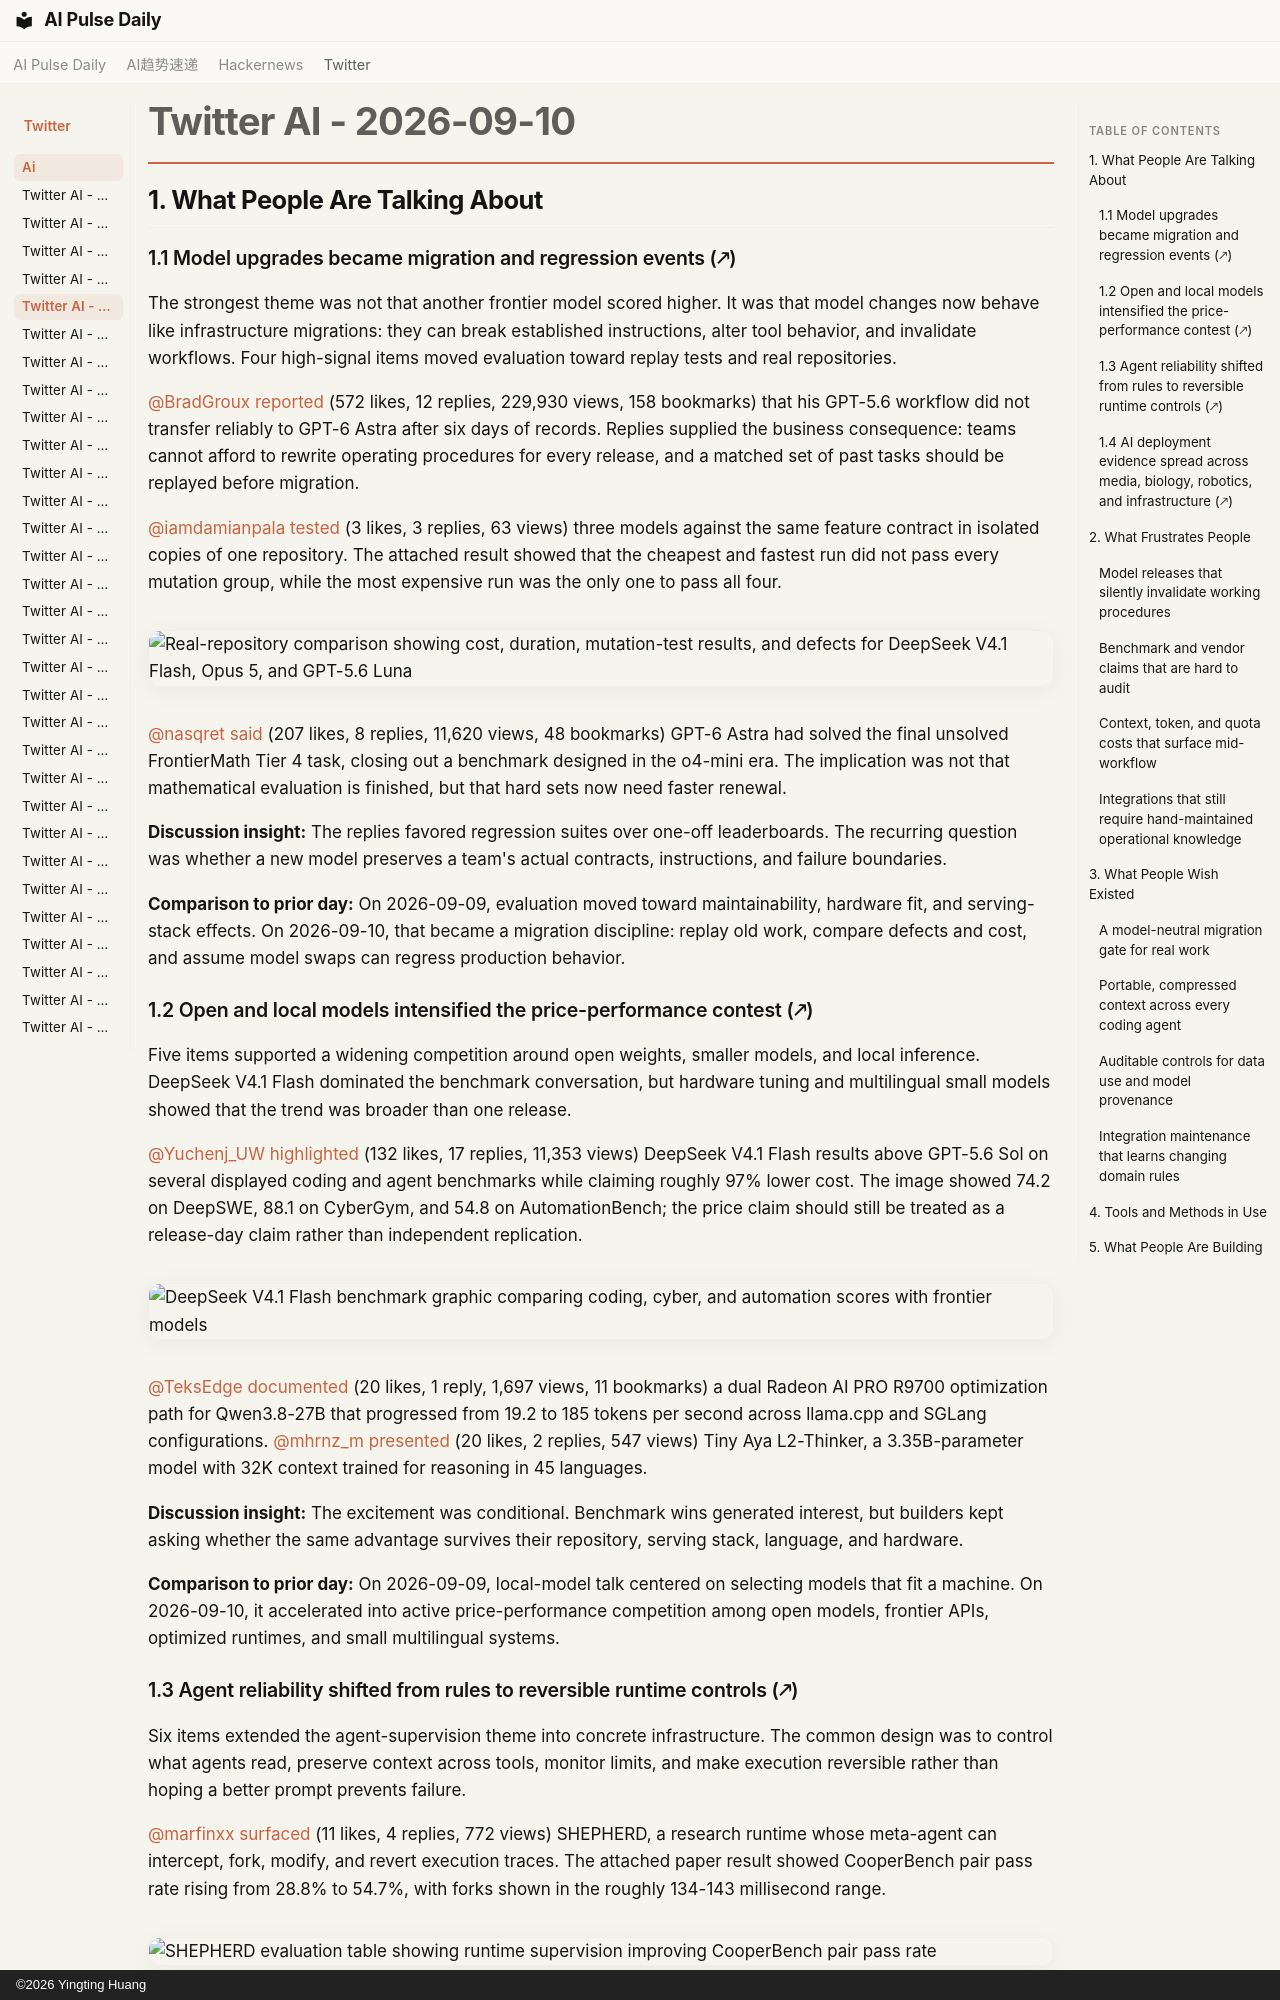

repository: vibewatch/vibewatch.github.io · page: twitter/ai/2026-09-10/index.html · generator: mkdocs · copyright: ©2026 Yingting Huang

# Twitter AI - 2026-09-10

## 1. What People Are Talking About

### 1.1 Model upgrades became migration and regression events (🡕)

The strongest theme was not that another frontier model scored higher. It was that model changes now behave like infrastructure migrations: they can break established instructions, alter tool behavior, and invalidate workflows. Four high-signal items moved evaluation toward replay tests and real repositories.

[@BradGroux](https://x.com/BradGroux) [reported](https://x.com/BradGroux/status/2097819116744622143) (572 likes, 12 replies, 229,930 views, 158 bookmarks) that his GPT-5.6 workflow did not transfer reliably to GPT-6 Astra after six days of records. Replies supplied the business consequence: teams cannot afford to rewrite operating procedures for every release, and a matched set of past tasks should be replayed before migration.

[@iamdamianpala](https://x.com/iamdamianpala) [tested](https://x.com/iamdamianpala/status/2098086060081221977) (3 likes, 3 replies, 63 views) three models against the same feature contract in isolated copies of one repository. The attached result showed that the cheapest and fastest run did not pass every mutation group, while the most expensive run was the only one to pass all four.

![Real-repository comparison showing cost, duration, mutation-test results, and defects for DeepSeek V4.1 Flash, Opus 5, and GPT-5.6 Luna](https://pbs.twimg.com/media/HR3lYlgWYA0vd3_.png)

[@nasqret](https://x.com/nasqret) [said](https://x.com/nasqret/status/2098132583225995323) (207 likes, 8 replies, 11,620 views, 48 bookmarks) GPT-6 Astra had solved the final unsolved FrontierMath Tier 4 task, closing out a benchmark designed in the o4-mini era. The implication was not that mathematical evaluation is finished, but that hard sets now need faster renewal.

**Discussion insight:** The replies favored regression suites over one-off leaderboards. The recurring question was whether a new model preserves a team's actual contracts, instructions, and failure boundaries.

**Comparison to prior day:** On 2026-09-09, evaluation moved toward maintainability, hardware fit, and serving-stack effects. On 2026-09-10, that became a migration discipline: replay old work, compare defects and cost, and assume model swaps can regress production behavior.

### 1.2 Open and local models intensified the price-performance contest (🡕)

Five items supported a widening competition around open weights, smaller models, and local inference. DeepSeek V4.1 Flash dominated the benchmark conversation, but hardware tuning and multilingual small models showed that the trend was broader than one release.

[@Yuchenj_UW](https://x.com/Yuchenj_UW) [highlighted](https://x.com/Yuchenj_UW/status/2098086079568183324) (132 likes, 17 replies, 11,353 views) DeepSeek V4.1 Flash results above GPT-5.6 Sol on several displayed coding and agent benchmarks while claiming roughly 97% lower cost. The image showed 74.2 on DeepSWE, 88.1 on CyberGym, and 54.8 on AutomationBench; the price claim should still be treated as a release-day claim rather than independent replication.

![DeepSeek V4.1 Flash benchmark graphic comparing coding, cyber, and automation scores with frontier models](https://pbs.twimg.com/media/HR3mKx5awAEnpYk.jpg)

[@TeksEdge](https://x.com/TeksEdge) [documented](https://x.com/TeksEdge/status/2097838715288813780) (20 likes, 1 reply, 1,697 views, 11 bookmarks) a dual Radeon AI PRO R9700 optimization path for Qwen3.8-27B that progressed from 19.2 to 185 tokens per second across llama.cpp and SGLang configurations. [@mhrnz_m](https://x.com/mhrnz_m) [presented](https://x.com/mhrnz_m/status/2098100771057537490) (20 likes, 2 replies, 547 views) Tiny Aya L2-Thinker, a 3.35B-parameter model with 32K context trained for reasoning in 45 languages.

**Discussion insight:** The excitement was conditional. Benchmark wins generated interest, but builders kept asking whether the same advantage survives their repository, serving stack, language, and hardware.

**Comparison to prior day:** On 2026-09-09, local-model talk centered on selecting models that fit a machine. On 2026-09-10, it accelerated into active price-performance competition among open models, frontier APIs, optimized runtimes, and small multilingual systems.
